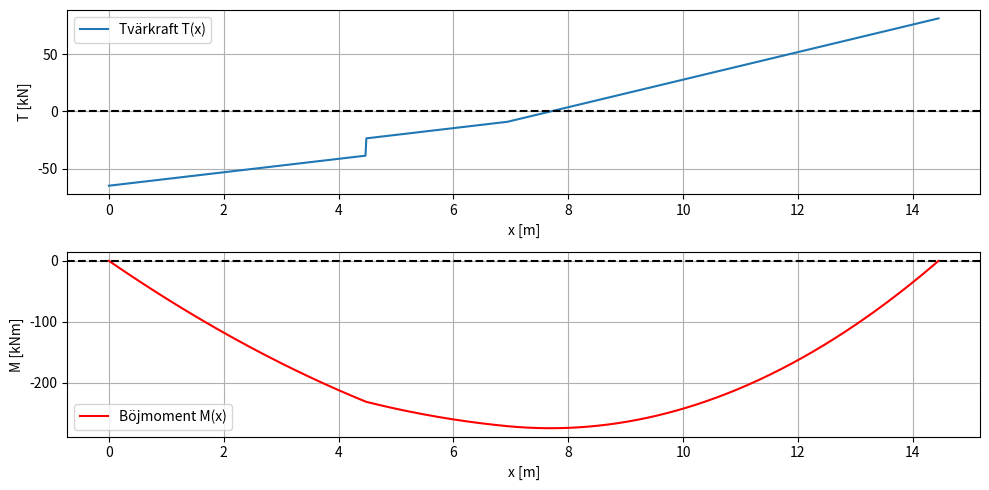
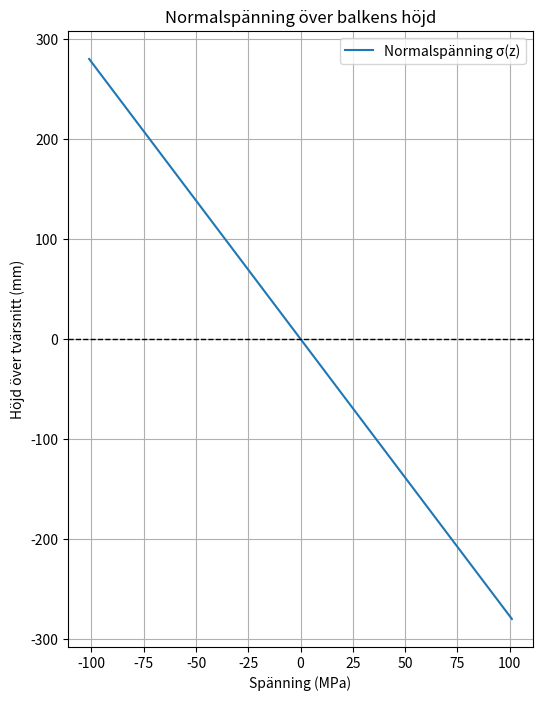

Recreate these plots in Python, in order.
import numpy as np
import matplotlib.pyplot as plt

# --- Geometri [m] ---
h_f = 20e-3  # Flänstjocklek
b_f = 220e-3  # Flänsbredd
h_l = 520e-3  # Livhöjd
b_l = 10e-3  # Livbredd
L = 14.45  # Balkens längd
b = 4.095  # Brobredd
h = 125e-3  # Träskiva höjd
# --- Laster ---
w_s = 1.5e3  # Snölast [N/m^2]
w_t = 3.0e3  # Trängsellast [N/m^2]
P = 30e3  # Punktlast [N]
eta = 0.31
omega = 0.52
# --- Material ---
densitet_stål = 78e3  # [N/m^3]
densitet_trä = 6.6e3  # [N/m^3]
E_modul = 210e9  # Elasticitetsmodul [Pa]
sigma_y = 200e6  # Flytgräns [Pa]
alpha_stål = 1.2e-5  # Temperaturutvidgning [1/°C]
# --- Lastberäkningar ---
W_d = 2 * (2 * h_f * b_f + b_l * h_l) * densitet_stål + b * h * densitet_trä  # [N/m]
W_d = W_d / 2 # Beräkna per balk
W_s = w_s * b / 2  # [N/m]
W_t = w_t * b / 2  # [N/m]
W_tot = W_d + W_s + W_t  # Total linjelast [N/m]
P_b = P / 2  # Punktlast per balk


tol = 1e-10  # Tolerans
# GC4
# --- Reaktionskrafter ---
RB = P_b * eta + L/2 * (W_d + W_s) + W_t * omega * (L - omega * L / 2)
RA = P_b + L * (W_d + W_s + W_t * omega) - RB

V_f = RA + RB - P_b - W_d*L - W_s*L - W_t*L*omega
B_m = RA*L - P_b*L*(1-eta) - W_d*L**2/2 - W_s*L**2/2 - W_t*(L*omega)**2/2
print(f"\nVertikalkraft: {V_f} N")
print(f"Böjmoment: {B_m} Nm")

if V_f < tol and B_m < tol:
    print("\nBalken är i global jämvikt.")
else:
    print(f"\nBalken är inte i global jämvikt. Vertikalkraften är {V_f} N och böjmomentet är {B_m} Nm.")

# --- Snittkrafter ---
x = np.linspace(0, L, 1000)  # Balkens längdindelning
def T(x):
    if 0 <= x < eta*L:
        return (W_d + W_s) * x - RA
    elif eta*L < x < L - omega*L:
        return P_b + (W_d + W_s) * x - RA
    elif L - omega*L < x <= L:
        return P_b + (W_d + W_s) * x + W_t*(x + omega*L - L) - RA
    
def M(x):
    if 0 <= x < eta*L:
        return (W_d + W_s) * x**2 / 2 - RA * x
    elif eta*L < x < L - omega*L:
        return P_b * (x - eta*L) + (W_d + W_s) * x**2 / 2 - RA * x
    elif L - omega*L < x <= L:
        return P_b * (x - eta*L) + (W_d + W_s) * x**2 / 2 + W_t * (x + omega*L - L)**2 / 2 - RA * x

T_x = np.array([T(xi) for xi in x])
M_x = np.array([M(xi) for xi in x])

print(f"\nMaximal kraft: {np.max(T_x)} N")

# Hitta max böjmoment
M_max = np.min(M_x) 
x_Mmax = x[np.argmin(M_x)]  # x-koordinat där max moment uppstår

# --- Plotta snittkraftsdiagram ---
plt.figure(figsize=(10,5))
plt.subplot(2,1,1)
plt.plot(x, T_x *10**-3, label="Tvärkraft T(x)")
plt.axhline(0, color='black', linestyle='--')
plt.xlabel("x [m]")
plt.ylabel("T [kN]")
plt.legend()
plt.grid()

plt.subplot(2,1,2)
plt.plot(x, M_x * 10**-3, label="Böjmoment M(x)", color='r')
plt.axhline(0, color='black', linestyle='--')
plt.xlabel("x [m]")
plt.ylabel("M [kNm]")
plt.legend()
plt.grid()

plt.tight_layout()
plt.show()

print(f"\nMaximalt böjmoment: {M_max:.2f} Nm vid x = {x_Mmax:.2f} m")


# GC5: 
# --- Yttröghetsmoment ---
A_f = b_f * h_f  # Flänsarea
d = (h_l / 2) + (h_f / 2)  # Avstånd från neutralaxeln till flänscentrum
I = 2 * ((b_f * h_f**3) / 12 + A_f * d**2) + (b_l * h_l**3) / 12
print(f"\nYttröghetsmoment I: {I:.6f} m^4")

# --- Normalspänningsberäkning ---
z_max = h_l/2 + h_f  # Överkanten av balken
z_min = -(h_l/2 + h_f)  # Underkanten av balken

sigma_max_drag = (M_max * z_min) / I
sigma_max_tryck = (M_max * z_max) / I

print(f"\nMaximal dragspänning: {sigma_max_drag / 1e6:.2f} MPa vid (x={x_Mmax:.2f} m, y=0, z={z_min:.3f} m)")
print(f"Maximal tryckspänning: {sigma_max_tryck / 1e6:.2f} MPa vid (x={x_Mmax:.2f} m, y=0, z={z_max:.3f} m)")

# --- Plotta normalspänningen ---
z_vals = np.linspace(z_min, z_max, 100)  # Höjd över tvärsnittet
sigma_vals = (M_max * z_vals) / I  # Normalspänning

plt.figure(figsize=(6, 8))
plt.plot(sigma_vals / 1e6, z_vals * 1e3, label="Normalspänning σ(z)")
plt.axhline(0, color="black", linestyle="--", linewidth=1)
plt.xlabel("Spänning (MPa)")
plt.ylabel("Höjd över tvärsnitt (mm)")
plt.title("Normalspänning över balkens höjd")
plt.legend()
plt.grid()
plt.show()

# --- Jämförelse med flytgräns ---
if max(abs(sigma_max_drag), abs(sigma_max_tryck)) / 1e6 > sigma_y:
    print("\nBRO PLASTICERAR! Maxspänningen överskrider flytgränsen.")
else:
    print("\nBron klarar belastningen utan att plasticera.")